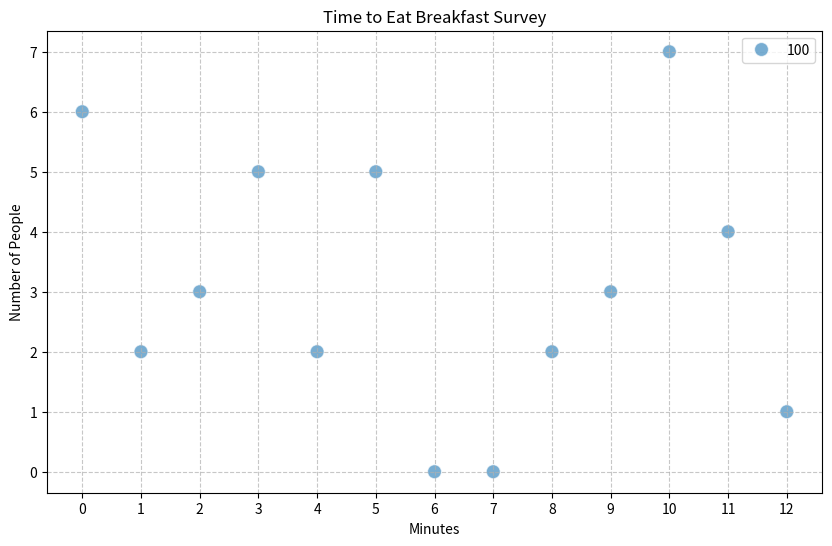

Python code for this plot:
import seaborn as sns
import matplotlib.pyplot as plt


minutes = [0, 1, 2, 3, 4, 5, 6, 7, 8, 9, 10, 11, 12]
people = [6, 2, 3, 5, 2, 5, 0, 0, 2, 3, 7, 4, 1]




plt.figure(figsize=(10, 6))
sns.scatterplot(x=minutes, y=people, size=100, sizes=(100, 100), alpha=0.6)
plt.title('Time to Eat Breakfast Survey')
plt.xlabel('Minutes')
plt.ylabel('Number of People')
plt.grid(True, linestyle='--', alpha=0.7)
plt.xticks(minutes)
plt.show()
